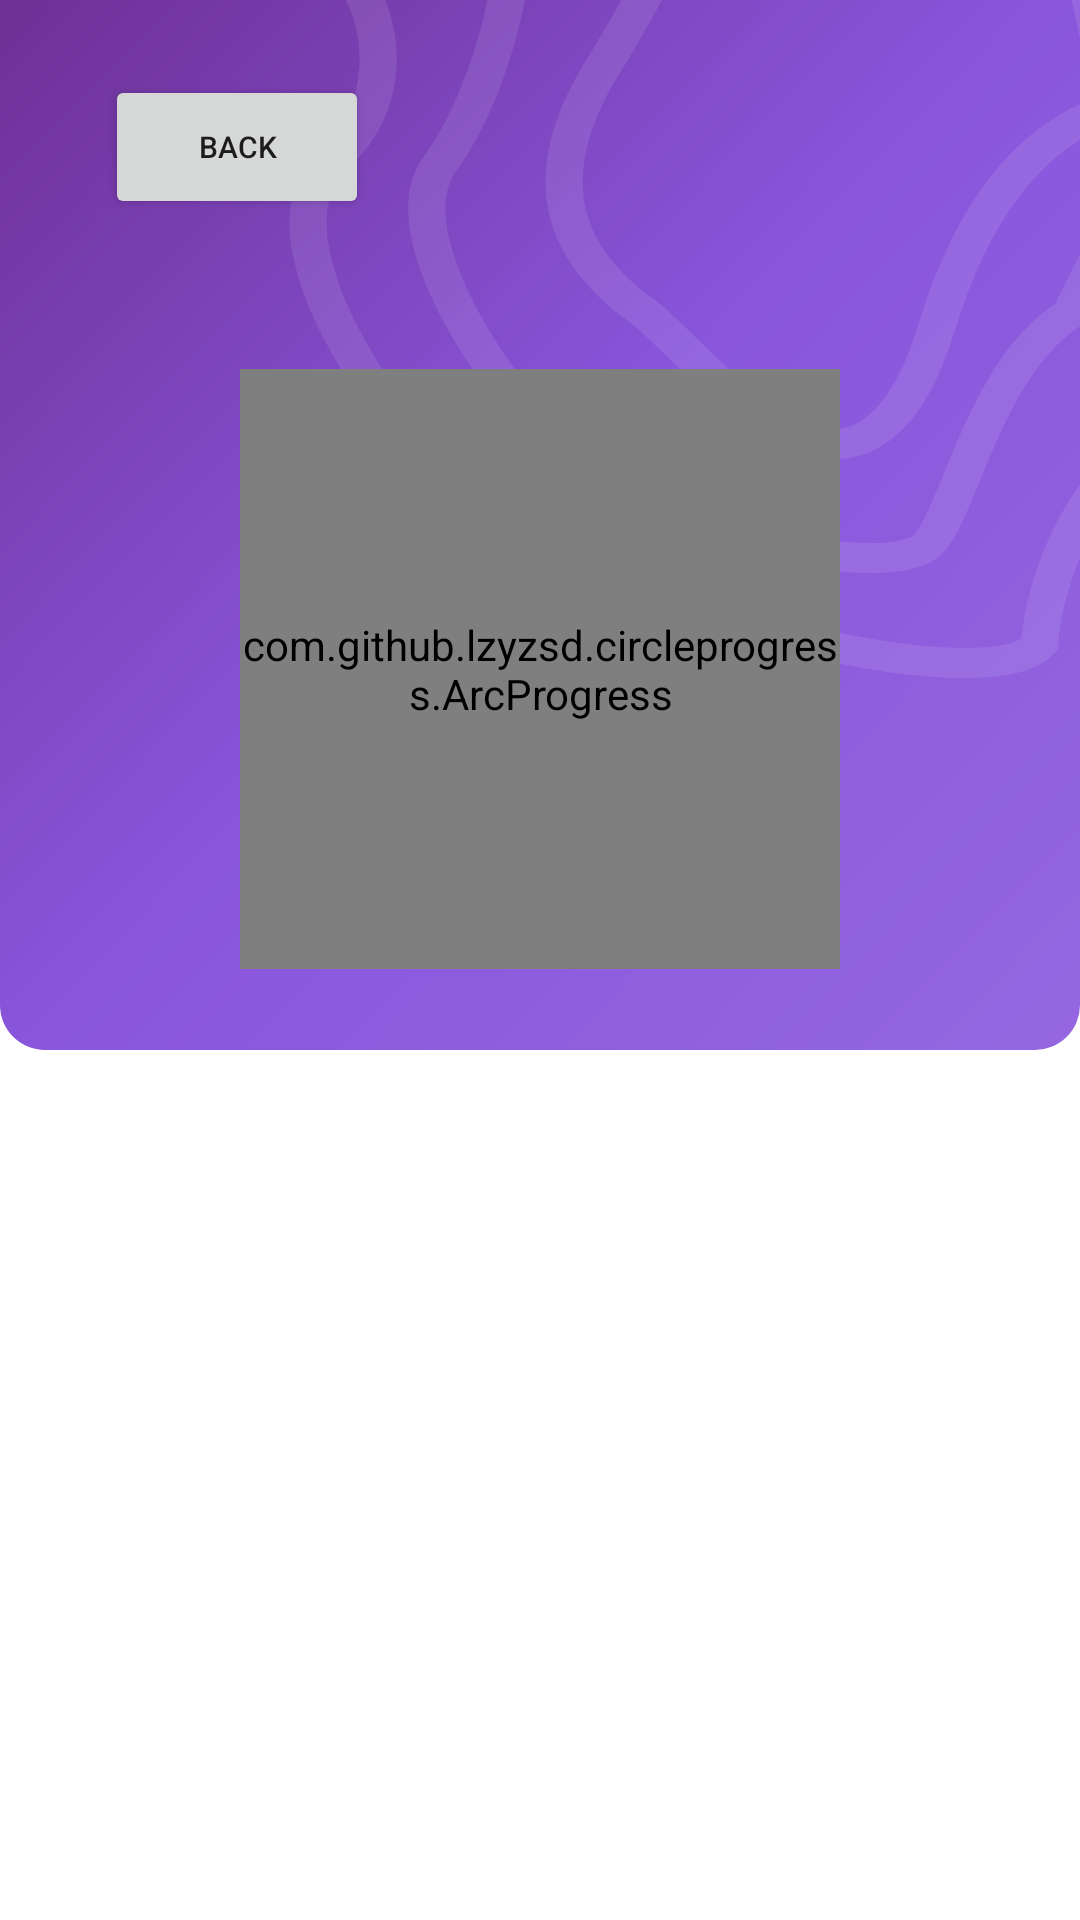

Here is an Android app screen rendered from its layout file. Give the layout XML and the strings, colors and styles it references.
<!-- AndroidManifest.xml: application theme AppTheme -->
<!-- res/layout/parkir.xml -->
<?xml version="1.0" encoding="utf-8"?>
<androidx.constraintlayout.widget.ConstraintLayout xmlns:android="http://schemas.android.com/apk/res/android"
    xmlns:app="http://schemas.android.com/apk/res-auto"
    xmlns:tools="http://schemas.android.com/tools"
    android:layout_width="match_parent"
    android:layout_height="match_parent">

    <LinearLayout
        android:layout_width="match_parent"
        android:layout_height="350dp"
        android:background="@drawable/login_shape_bk"
        android:orientation="vertical"
        android:layout_weight="3"
        app:layout_constraintEnd_toEndOf="parent"
        app:layout_constraintStart_toStartOf="parent"
        app:layout_constraintTop_toTopOf="parent">

        <ImageView
            android:layout_width="match_parent"
            android:layout_height="wrap_content"
            android:background="@drawable/bg_home" />

    </LinearLayout>

    <LinearLayout
        android:layout_width="match_parent"
        android:layout_height="match_parent"
        android:layout_weight="3"
        android:elevation="2dp"
        android:id="@+id/name"
        android:layout_margin="25dp"
        android:orientation="vertical"
        app:layout_constraintEnd_toEndOf="parent"
        app:layout_constraintStart_toStartOf="parent"
        app:layout_constraintTop_toTopOf="parent">

        <Button
            android:id="@+id/back"
            android:layout_width="wrap_content"
            android:layout_height="wrap_content"
            android:textSize="10sp"
            android:layout_marginStart="10dp"
            android:text="Back"
            tools:ignore="SmallSp" />

        <com.github.lzyzsd.circleprogress.ArcProgress
            android:layout_marginTop="50dp"
            android:id="@+id/arc_progress"
            android:layout_gravity="center"
            android:layout_width="200dp"
            android:layout_height="200dp"
            app:arc_suffix_text=""
            app:arc_stroke_width="10dp"
            app:arc_max="500"
            app:arc_unfinished_color="@color/colorPrimaryDark"
            app:arc_text_color="@color/putih"
            app:arc_progress="50"
            app:arc_bottom_text="Kapasitas Parkiran"/>

    </LinearLayout>

</androidx.constraintlayout.widget.ConstraintLayout>
<!-- resources referenced by this layout -->
<resources>
  <color name="colorPrimaryDark">#6F3096</color>
  <color name="putih">#FFFFFF</color>
  <!-- drawable bg_home (drawable) -->
  <vector xmlns:android="http://schemas.android.com/apk/res/android" xmlns:aapt="http://schemas.android.com/aapt"
      android:viewportWidth="291"
      android:viewportHeight="280"
      android:width="291dp"
      android:height="280dp">
      <group>
          <clip-path
              android:pathData="M0 0H291V280H0V0Z" />
          <path
              android:pathData="M162.301 22.4957C180.531 -13.934 183.453 -26.7454 179 -34.2277L162.301 -60L351 -42.5413L324.911 33.9442C317.397 33.3899 273.893 22.4957 252.476 108.767C231.059 195.038 186.329 113.752 171.857 102.667C156.828 88.8114 141.105 64.8536 162.301 22.4957Z"
              android:strokeColor="#fff"
              android:strokeAlpha="0.1"
              android:strokeWidth="10" />
          <path
              android:pathData="M118.481 54.6878C129.77 35.541 135.456 7.84359 136.887 -3.61177V-23.8632L288.434 -30L305 62.6657L288.434 104.396C265.119 122.193 258.37 171.901 249.78 181.72C241.191 191.538 197.629 183.561 189.039 166.991C182.167 153.736 151.408 136.512 136.887 129.557C126.048 112.578 107.191 73.8346 118.481 54.6878Z"
              android:strokeColor="#fff"
              android:strokeAlpha="0.1"
              android:strokeWidth="10" />
          <path
              android:pathData="M89.7172 53.3058C106.921 33.6726 102.211 8.31302 97.7049 -1.91262V-17.8646L306 -24V149.018C286.338 171.105 280.603 201.987 280.194 214.666C269.748 230.005 208.918 213.439 202.774 207.304C164.679 169.265 126.174 158.63 104.464 135.52C92.3797 116.296 72.5128 72.9391 89.7172 53.3058Z"
              android:strokeColor="#fff"
              android:strokeAlpha="0.1"
              android:strokeWidth="10" />
      </group>
  </vector>
  <!-- drawable login_shape_bk (drawable) -->
  <?xml version="1.0" encoding="utf-8"?>
  <shape xmlns:android="http://schemas.android.com/apk/res/android" android:shape="rectangle" >
  
      <gradient
          android:startColor="#6F3096"
          android:centerColor="#8956dc"
          android:endColor="#9567E0"
          android:angle="315"
      />
      <corners
          android:bottomLeftRadius="15dp"
          android:bottomRightRadius="15dp"
          android:topLeftRadius="0dp"
          android:topRightRadius="0dp"
          />
      <size
          android:width="182dp"
          android:height="54dp"
          />
  </shape>
  <style name="AppTheme" parent="Theme.MaterialComponents.Light.NoActionBar">
          
          <item name="colorPrimary">@color/colorPrimary</item>
          <item name="colorPrimaryDark">@color/colorPrimaryDark</item>
          <item name="colorAccent">@color/colorAccent</item>
      </style>
  <color name="colorPrimary">#9567E0</color>--&gt;
  <color name="colorAccent">#9567E0</color>
</resources>
